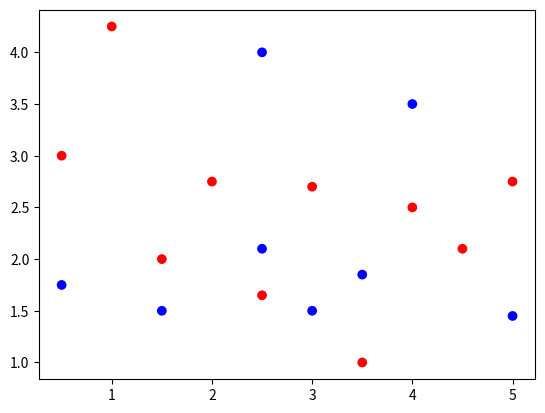
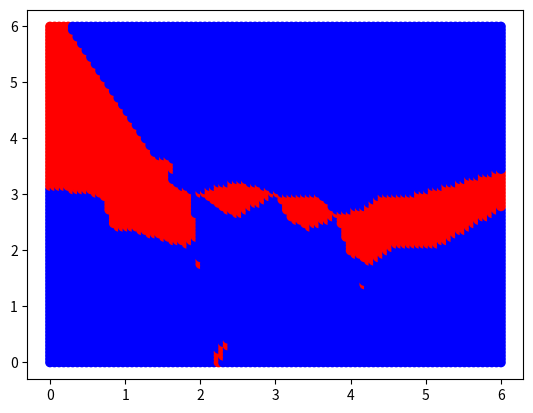

The matplotlib source for these figures, in order:
#chapter 7 Q1

import numpy as np
import matplotlib.pyplot as plt
import math

red = (1, 0, 0)
blue = (0, 0, 1)
green = (0, 1, 0)

#data points and colors from Ch-7 Q1
points = [(0.5, 3.00), (1.0, 4.25), (1.5, 2.00), (2.0, 2.75), (2.5, 1.65),
         (3.0, 2.70), (3.5, 1.00), (4.0, 2.50), (4.5, 2.10), (5.0, 2.75),
         (0.5, 1.75), (1.5, 1.50), (2.5, 4.00), (2.5, 2.10), (3.0, 1.50),
         (3.5, 1.85), (4.0, 3.50), (5.0, 1.45),]

colors = [red, red, red, red, red, red, red, red, red, red, 
         blue, blue, blue, blue, blue, blue, blue, blue,]

#plot each points with their colors
xs = np.array([p[0] for p in points])
ys = np.array([p[1] for p in points])
plt.figure(0)
plt.scatter(xs, ys, c=colors)


def distance(p1, p2):
   return math.sqrt(math.pow(p1[0] - p2[0], 2) + math.pow(p1[1] - p2[1], 2))

def kNearestNeighbors(p0, points, k):
   nearest = []
   for _k in range(k): nearest.append(None)

   for pidx, p in enumerate(points):
      d = distance(p0, p)
      for i in range(k):
         n = nearest[i]
         if n == None: 
            nearest[i] = (pidx, d) 
            break
         else:
            _, _d = n
            if d < _d: 
               nearest[i] = (pidx, d)
               d = _d #changes the distance to the one that has pop out from the list
                      #if there this one is part of the nearest, it will replace with later entries 
   
   idx = None
   for i, n in enumerate(nearest): 
      if n == None: 
         idx = i 
         break

   if idx != None: nearest = nearest[:idx]
   
   #create counter to find the majority
   counter = {}
   for idx, _ in nearest:
      c = colors[idx]
      if not c in counter: counter[c] = 0
      counter[c] += 1

   maxCount = None
   majorityC = None
   for c in counter.keys():
      if maxCount == None: 
         maxCount = counter[c] 
         majorityC = c
      elif counter[c] > maxCount: 
         maxCount = counter[c]
         majorityC = c
   if maxCount == None or maxCount < k/2: print("maxCount %s error. k = %d" % (maxCount, k))
   return majorityC

n = 100
x0 = np.linspace(0, 6, n)
x1 = np.linspace(0, 6, n)
c = np.zeros((n*n, 3))
x0p = np.zeros((n*n,))
x1p = np.zeros((n*n,))
for i in range(n):
   for j in range(n):
      c[i*n+j] = kNearestNeighbors((x0[i], x1[j]), points, 3)
      x0p[i*n+j] = x0[i]
      x1p[i*n+j] = x1[j] 

plt.figure(1)
plt.scatter(x0p, x1p, c=c)

#display graphs
plt.show()
